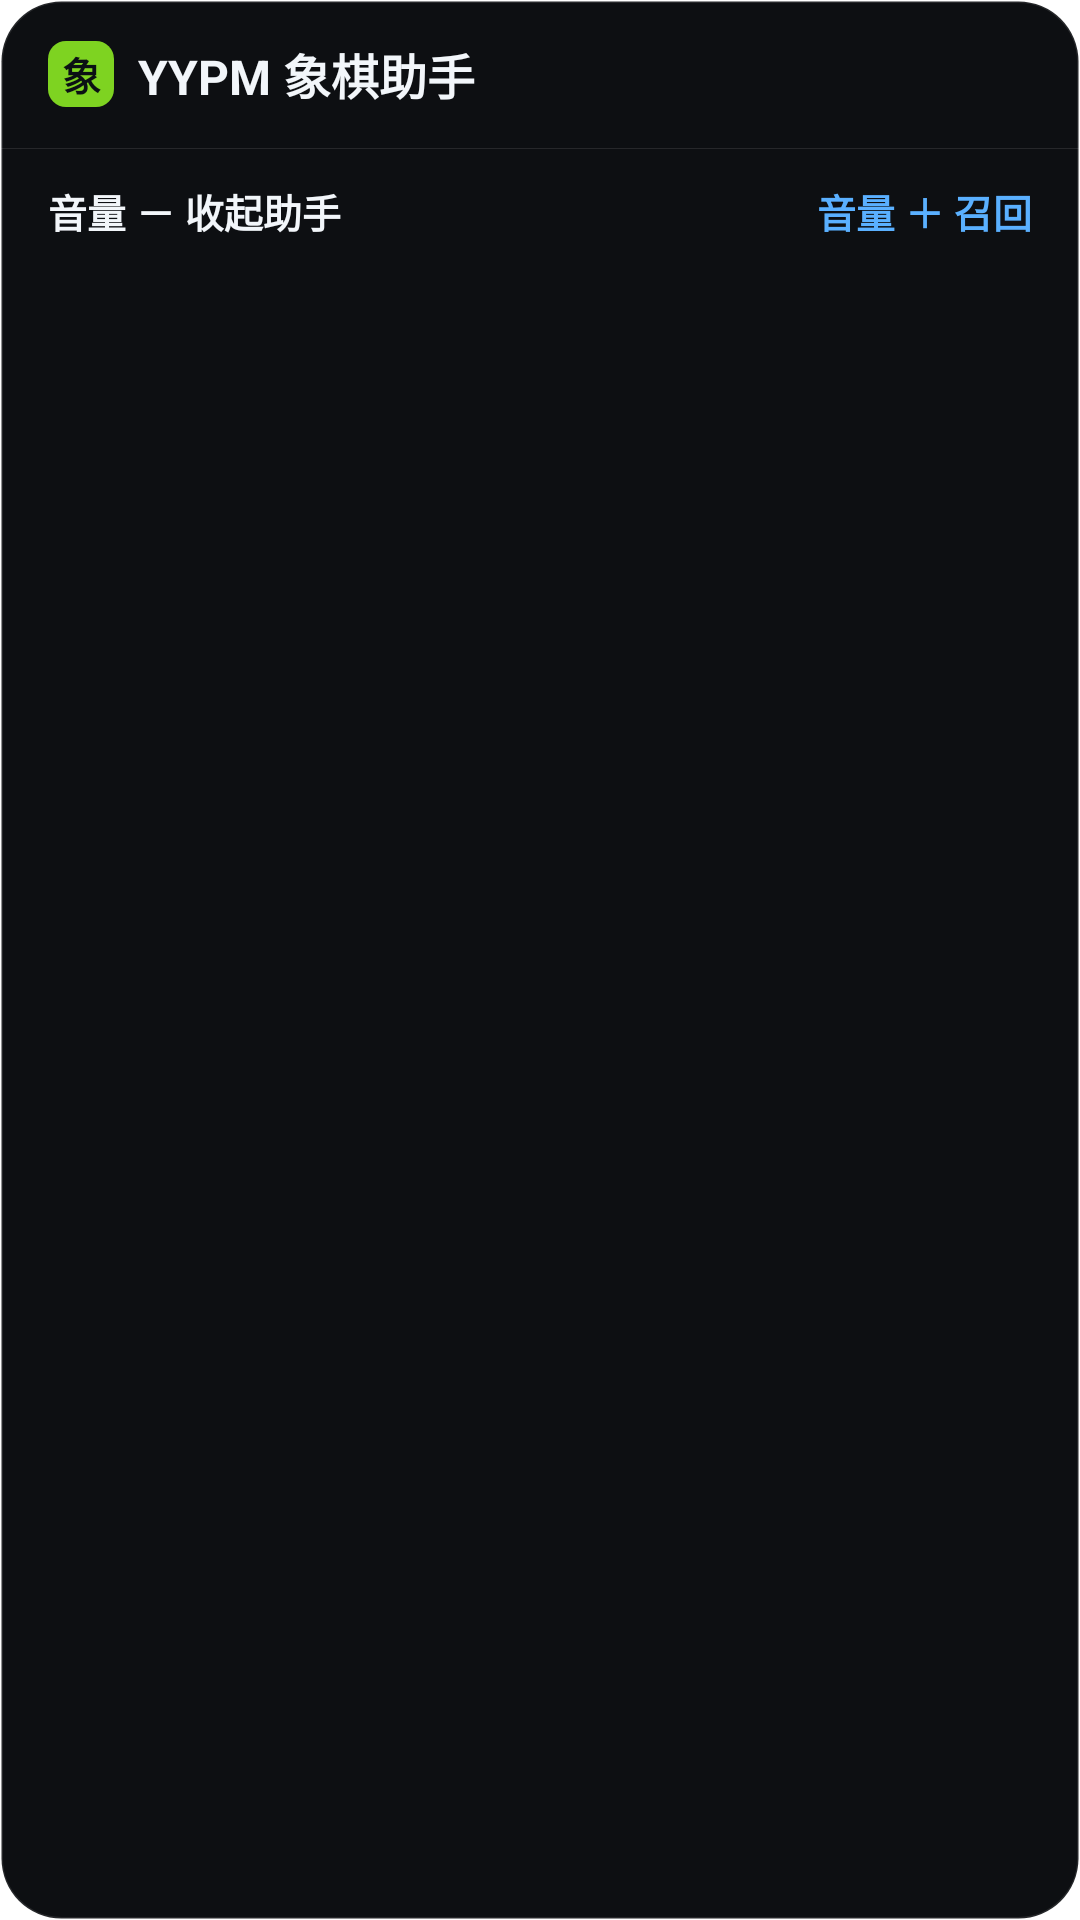

Reconstruct the res/layout file that produces this screen, plus the resources it refers to.
<!-- AndroidManifest.xml: fallback theme Theme.MaterialComponents.DayNight.NoActionBar -->
<!-- res/layout/hintcard.xml -->
<?xml version="1.0" encoding="utf-8"?>
<LinearLayout xmlns:android="http://schemas.android.com/apk/res/android"
    android:id="@+id/hintcard_root"
    android:layout_width="@dimen/hintcard_width"
    android:layout_height="wrap_content"
    android:orientation="vertical"
    android:background="@drawable/hintcard_bg">

    <LinearLayout
        android:layout_width="match_parent"
        android:layout_height="wrap_content"
        android:orientation="horizontal"
        android:gravity="center_vertical"
        android:paddingLeft="@dimen/hintcard_pad_h"
        android:paddingRight="@dimen/hintcard_pad_h"
        android:paddingTop="@dimen/hintcard_pad_v"
        android:paddingBottom="@dimen/hintcard_pad_v">

        <TextView
            android:id="@+id/hc_icon"
            android:layout_width="@dimen/hintcard_icon"
            android:layout_height="@dimen/hintcard_icon"
            android:gravity="center"
            android:includeFontPadding="false"
            android:text="象"
            android:textColor="@color/text_on_accent"
            android:textSize="13sp"
            android:textStyle="bold"
            android:background="@drawable/hintcard_icon_bg" />

        <TextView
            android:id="@+id/hc_title"
            android:layout_width="0dp"
            android:layout_height="wrap_content"
            android:layout_weight="1"
            android:layout_marginLeft="@dimen/space_8"
            android:maxLines="1"
            android:ellipsize="end"
            android:text="YYPM 象棋助手"
            android:textColor="@color/text_primary"
            android:textSize="16sp"
            android:textStyle="bold" />
    </LinearLayout>

    <View
        android:layout_width="match_parent"
        android:layout_height="@dimen/stroke_divider"
        android:background="@color/hintcard_divider" />

    <LinearLayout
        android:id="@+id/hc_rows"
        android:layout_width="match_parent"
        android:layout_height="wrap_content"
        android:orientation="horizontal"
        android:gravity="center_vertical"
        android:paddingLeft="@dimen/hintcard_pad_h"
        android:paddingRight="@dimen/hintcard_pad_h"
        android:paddingTop="11dp"
        android:paddingBottom="11dp">

        <TextView
            android:id="@+id/hc_msg"
            android:layout_width="0dp"
            android:layout_height="wrap_content"
            android:layout_weight="1"
            android:maxLines="1"
            android:ellipsize="end"
            android:text="音量 － 收起助手"
            android:textColor="@color/text_primary"
            android:textSize="@dimen/text_md"
            android:textStyle="bold" />

        <TextView
            android:id="@+id/hc_msg2"
            android:layout_width="wrap_content"
            android:layout_height="wrap_content"
            android:layout_marginLeft="@dimen/space_12"
            android:maxLines="1"
            android:text="音量 ＋ 召回"
            android:textColor="@color/state_info"
            android:textSize="@dimen/text_md"
            android:textStyle="bold" />
    </LinearLayout>
</LinearLayout>
<!-- resources referenced by this layout -->
<resources>
  <color name="hintcard_divider">#1AFFFFFF</color>
  <color name="state_info">#FF5AB0FF</color>
  <color name="text_on_accent">#FF0B1014</color>
  <color name="text_primary">#FFF2F6FA</color>
  <dimen name="hintcard_icon">22dp</dimen>
  <dimen name="hintcard_pad_h">16dp</dimen>
  <dimen name="hintcard_pad_v">13dp</dimen>
  <dimen name="hintcard_width">280dp</dimen>
  <dimen name="space_12">12dp</dimen>
  <dimen name="space_8">8dp</dimen>
  <dimen name="stroke_divider">1px</dimen>
  <dimen name="text_md">13sp</dimen>
  <!-- drawable hintcard_bg (drawable) -->
  <?xml version="1.0" encoding="utf-8"?>
  <shape xmlns:android="http://schemas.android.com/apk/res/android" android:shape="rectangle">
      <solid android:color="@color/hintcard_bg" />
      <stroke android:width="1dp" android:color="@color/stroke_subtle" />
      <corners android:radius="@dimen/hintcard_radius" /></shape>
  <!-- drawable hintcard_icon_bg (drawable) -->
  <?xml version="1.0" encoding="utf-8"?>
  <shape xmlns:android="http://schemas.android.com/apk/res/android" android:shape="rectangle">
      <solid android:color="@color/brand" />
      <corners android:radius="6dp" /></shape>
  <color name="hintcard_bg">#FF0D0F12</color>
  <color name="stroke_subtle">#1AFFFFFF</color>
  <dimen name="hintcard_radius">20dp</dimen>
  <color name="brand">#FF7ED321</color>
</resources>
